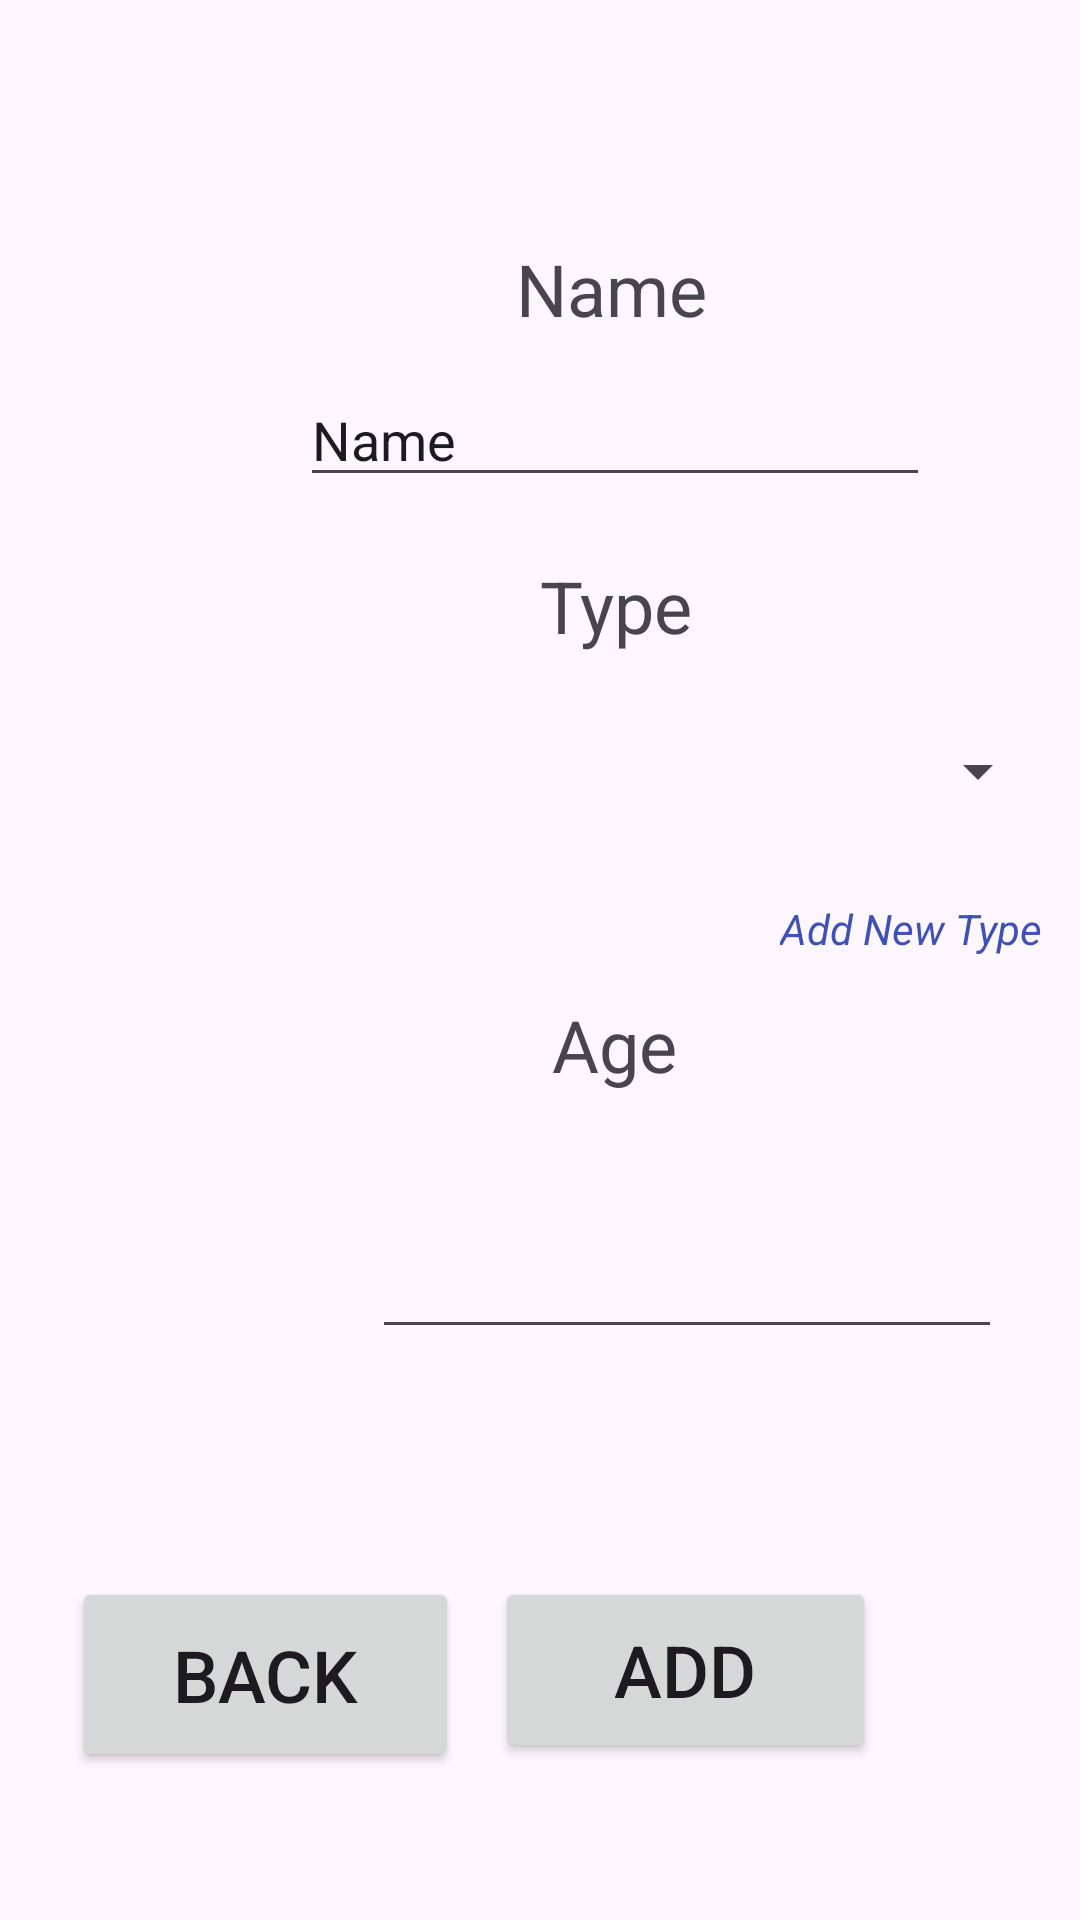

Android layout source for this screen:
<!-- AndroidManifest.xml: application theme Theme.CIS183_MultipleIntents -->
<!-- res/layout/activity_add_pet.xml -->
<?xml version="1.0" encoding="utf-8"?>
<androidx.constraintlayout.widget.ConstraintLayout xmlns:android="http://schemas.android.com/apk/res/android"
    xmlns:app="http://schemas.android.com/apk/res-auto"
    xmlns:tools="http://schemas.android.com/tools"
    android:id="@+id/main"
    android:layout_width="match_parent"
    android:layout_height="match_parent"
    tools:context=".AddPet">

    <Button
        android:id="@+id/btn_v_addPet_back"
        android:layout_width="129dp"
        android:layout_height="65dp"
        android:layout_marginStart="24dp"
        android:layout_marginTop="76dp"
        android:text="Back"
        android:textSize="24sp"
        app:layout_constraintStart_toStartOf="parent"
        app:layout_constraintTop_toBottomOf="@+id/et_v_add_age" />

    <Button
        android:id="@+id/btn_v_add_addPet"
        android:layout_width="127dp"
        android:layout_height="62dp"
        android:layout_marginTop="76dp"
        android:layout_marginEnd="68dp"
        android:text="Add"
        android:textSize="24sp"
        app:layout_constraintEnd_toEndOf="parent"
        app:layout_constraintTop_toBottomOf="@+id/et_v_add_age" />

    <EditText
        android:id="@+id/et_v_add_name"
        android:layout_width="wrap_content"
        android:layout_height="wrap_content"
        android:layout_marginStart="100dp"
        android:layout_marginTop="12dp"
        android:ems="10"
        android:inputType="text"
        android:text="Name"
        app:layout_constraintStart_toStartOf="parent"
        app:layout_constraintTop_toBottomOf="@+id/textView4" />

    <Spinner
        android:id="@+id/sp_v_add_type"
        android:layout_width="270dp"
        android:layout_height="62dp"
        android:layout_marginStart="80dp"
        android:layout_marginTop="8dp"
        app:layout_constraintStart_toStartOf="parent"
        app:layout_constraintTop_toBottomOf="@+id/textView3" />

    <TextView
        android:id="@+id/tv_v_add_newPetType"
        android:layout_width="wrap_content"
        android:layout_height="wrap_content"
        android:layout_marginStart="260dp"
        android:layout_marginTop="12dp"
        android:clickable="false"
        android:text="Add New Type"
        android:textColor="#3F51B5"
        android:textStyle="italic"
        app:layout_constraintStart_toStartOf="parent"
        app:layout_constraintTop_toBottomOf="@+id/sp_v_add_type" />

    <TextView
        android:id="@+id/textView3"
        android:layout_width="wrap_content"
        android:layout_height="wrap_content"
        android:layout_marginStart="180dp"
        android:layout_marginTop="20dp"
        android:text="Type"
        android:textSize="24sp"
        app:layout_constraintStart_toStartOf="parent"
        app:layout_constraintTop_toBottomOf="@+id/et_v_add_name" />

    <TextView
        android:id="@+id/textView5"
        android:layout_width="wrap_content"
        android:layout_height="wrap_content"
        android:layout_marginStart="184dp"
        android:layout_marginTop="44dp"
        android:text="Age"
        android:textSize="24sp"
        app:layout_constraintStart_toStartOf="parent"
        app:layout_constraintTop_toBottomOf="@+id/sp_v_add_type" />

    <TextView
        android:id="@+id/textView4"
        android:layout_width="wrap_content"
        android:layout_height="wrap_content"
        android:layout_marginStart="172dp"
        android:layout_marginTop="80dp"
        android:text="Name"
        android:textSize="24sp"
        app:layout_constraintStart_toStartOf="parent"
        app:layout_constraintTop_toTopOf="parent" />

    <EditText
        android:id="@+id/et_v_add_age"
        android:layout_width="wrap_content"
        android:layout_height="wrap_content"
        android:layout_marginStart="124dp"
        android:layout_marginTop="44dp"
        android:ems="10"
        android:inputType="number"
        app:layout_constraintStart_toStartOf="parent"
        app:layout_constraintTop_toBottomOf="@+id/textView5" />
</androidx.constraintlayout.widget.ConstraintLayout>
<!-- resources referenced by this layout -->
<resources>
  <style name="Theme.CIS183_MultipleIntents" parent="Base.Theme.CIS183_MultipleIntents" />
  <style name="Base.Theme.CIS183_MultipleIntents" parent="Theme.Material3.DayNight.NoActionBar">
          
          
      </style>
</resources>
